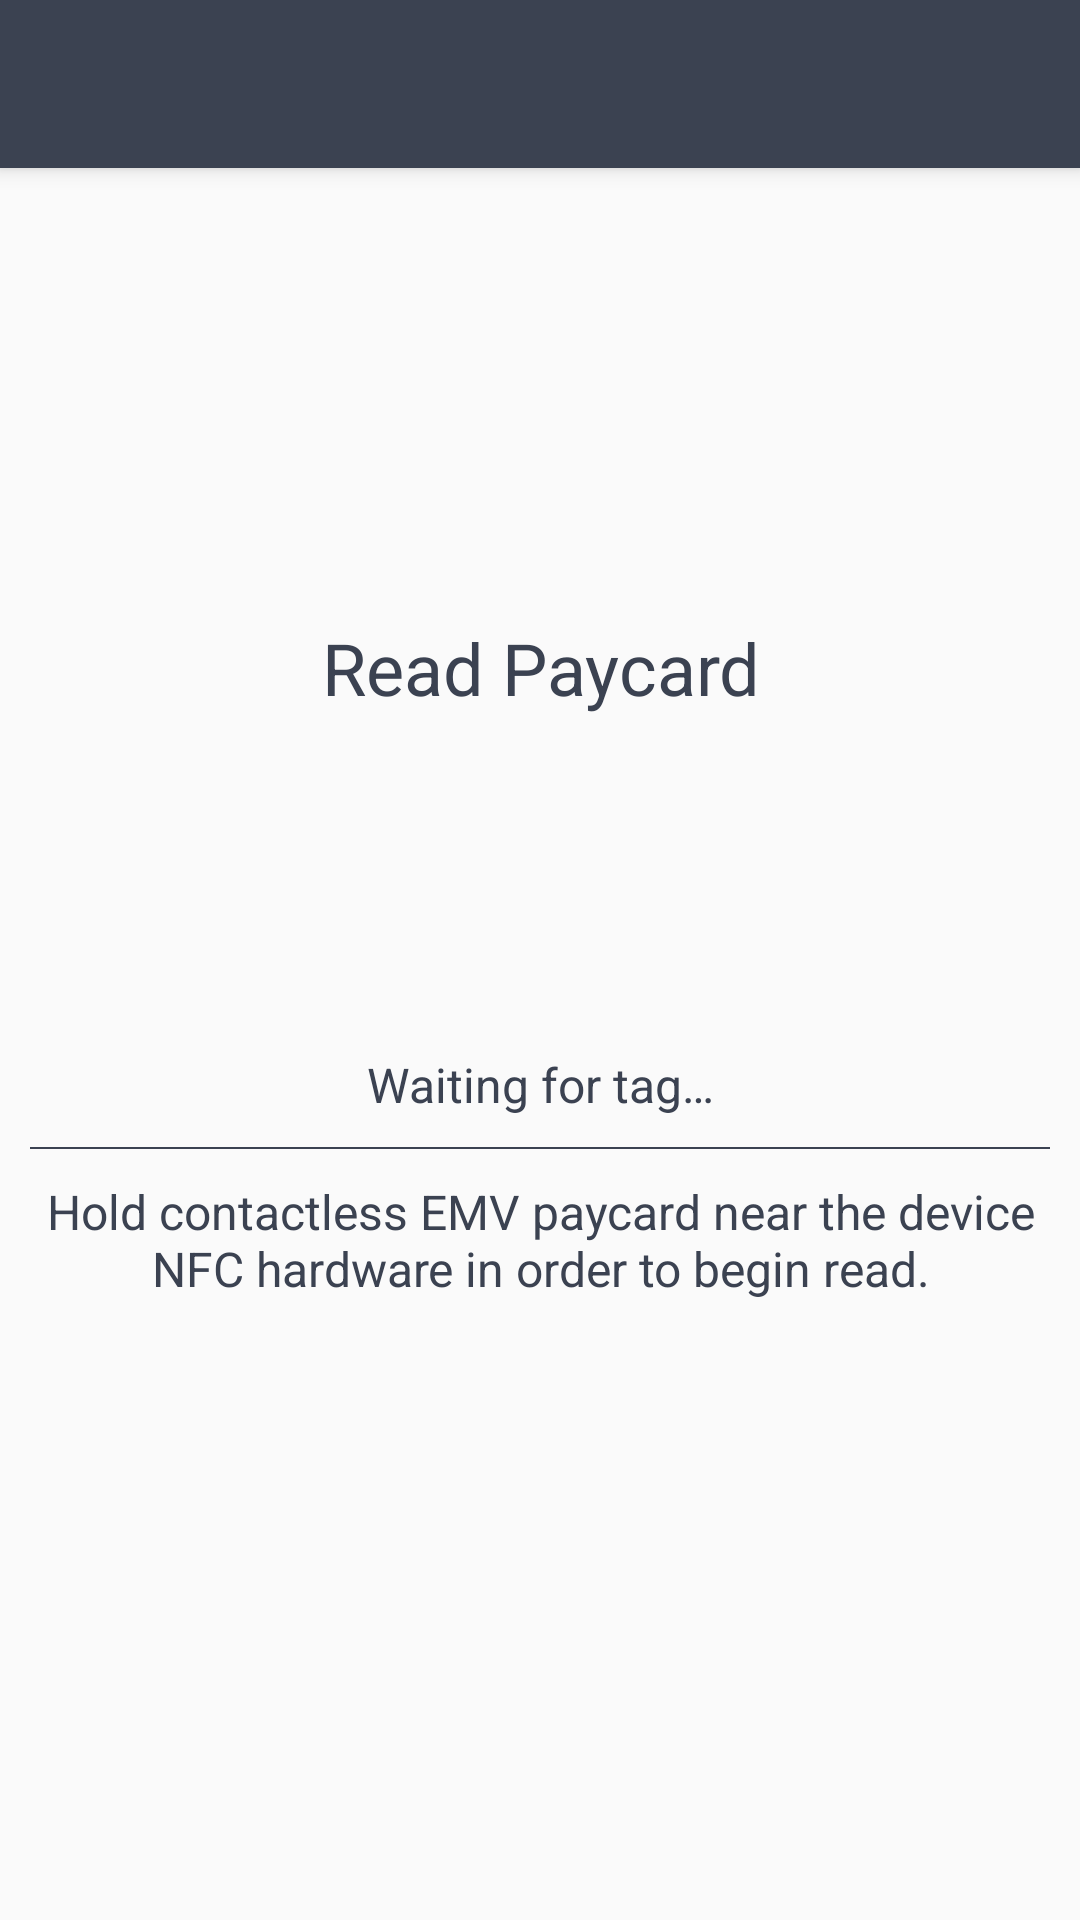

Android layout source for this screen:
<!-- AndroidManifest.xml: activity theme AppTheme.NoActionBar -->
<!-- res/layout/activity_read_paycard.xml -->
<?xml version="1.0" encoding="utf-8"?>
<android.support.design.widget.CoordinatorLayout xmlns:android="http://schemas.android.com/apk/res/android"
    xmlns:app="http://schemas.android.com/apk/res-auto"
    xmlns:tools="http://schemas.android.com/tools"
    android:layout_width="match_parent"
    android:layout_height="match_parent"
    tools:context="com.viliyantrbr.nfcemvpayer.activity.ReadPaycardActivity">

    <android.support.design.widget.AppBarLayout
        android:layout_width="match_parent"
        android:layout_height="wrap_content"
        android:theme="@style/AppTheme.AppBarOverlay">

        <android.support.v7.widget.Toolbar
            android:id="@+id/toolbar"
            android:layout_width="match_parent"
            android:layout_height="?attr/actionBarSize"
            android:background="?attr/colorPrimary"
            app:popupTheme="@style/AppTheme.PopupOverlay" />

    </android.support.design.widget.AppBarLayout>

    <ScrollView
        android:layout_width="match_parent"
        android:layout_height="match_parent"
        android:paddingTop="@dimen/activity_vertical_margin"
        android:paddingBottom="@dimen/activity_vertical_margin"
        android:paddingStart="@dimen/activity_horizontal_margin"
        android:paddingEnd="@dimen/activity_horizontal_margin">

        <LinearLayout
            android:layout_width="match_parent"
            android:layout_height="wrap_content"
            android:layout_gravity="center"
            android:orientation="vertical">

            <TextView
                android:id="@+id/app_compat_activity_main_read_headline"
                android:layout_width="wrap_content"
                android:layout_height="wrap_content"
                android:layout_marginBottom="@dimen/activity_vertical_margin"
                android:layout_gravity="center"
                android:gravity="center"
                android:text="@string/title_activity_read_paycard"
                android:textColor="@color/colorPrimary"
                android:textAppearance="@style/Base.TextAppearance.AppCompat.Headline" />

            <ImageView
                android:id="@+id/app_compat_activity_main_read_image"
                android:layout_width="72dp"
                android:layout_height="72dp"
                android:layout_marginTop="@dimen/activity_vertical_margin"
                android:layout_marginBottom="@dimen/activity_vertical_margin"
                android:layout_gravity="center"
                android:gravity="center"
                android:src="@drawable/contactless"
                android:contentDescription="@string/contactless" />

            <ProgressBar
                android:id="@+id/app_compat_activity_main_read_progress"
                android:layout_width="wrap_content"
                android:layout_height="wrap_content"
                android:layout_gravity="center"
                android:gravity="center"
                android:visibility="gone" />

            <TextView
                android:id="@+id/app_compat_activity_main_read_description_waiting_subhead"
                android:layout_width="wrap_content"
                android:layout_height="wrap_content"
                android:layout_marginTop="@dimen/activity_vertical_margin"
                android:layout_marginBottom="@dimen/activity_vertical_margin"
                android:layout_gravity="center"
                android:gravity="center"
                android:text="@string/description_waiting_app_compat_activity_read_host"
                android:textColor="@color/colorPrimary"
                android:textAppearance="@style/Base.TextAppearance.AppCompat.Subhead" />

            <TextView
                android:id="@+id/app_compat_activity_main_read_description_reading_subhead"
                android:layout_width="wrap_content"
                android:layout_height="wrap_content"
                android:layout_marginTop="@dimen/activity_vertical_margin"
                android:layout_marginBottom="@dimen/activity_vertical_margin"
                android:layout_gravity="center"
                android:gravity="center"
                android:text="@string/reading"
                android:textColor="@color/colorPrimary"
                android:textAppearance="@style/Base.TextAppearance.AppCompat.Subhead"
                android:visibility="gone" />

            <View
                android:layout_width="match_parent"
                android:layout_height="0.6dp"
                android:background="@color/colorPrimary" />

            <TextView
                android:id="@+id/app_compat_activity_main_read_description_subhead"
                android:layout_width="wrap_content"
                android:layout_height="wrap_content"
                android:layout_marginTop="@dimen/activity_vertical_margin"
                android:layout_gravity="center"
                android:gravity="center"
                android:text="@string/description_activity_read_paycard"
                android:textColor="@color/colorPrimary"
                android:textAppearance="@style/Base.TextAppearance.AppCompat.Subhead" />

        </LinearLayout>

    </ScrollView>

</android.support.design.widget.CoordinatorLayout>
<!-- resources referenced by this layout -->
<resources>
  <color name="colorPrimary">#3B4251</color>
  <dimen name="activity_horizontal_margin">@dimen/activity_margin</dimen>
  <dimen name="activity_vertical_margin">@dimen/activity_margin</dimen>
  <string name="contactless">Contactless</string>
  <string name="description_activity_read_paycard">Hold contactless EMV paycard near the device NFC hardware in order to begin read.</string>
  <string name="description_waiting_app_compat_activity_read_host">Waiting for tag…</string>
  <string name="reading">Reading…</string>
  <string name="title_activity_read_paycard">Read Paycard</string>
  <style name="AppTheme.AppBarOverlay" parent="ThemeOverlay.AppCompat.Dark.ActionBar" />
  <style name="AppTheme.PopupOverlay" parent="ThemeOverlay.AppCompat.Light" />
  <style name="AppTheme.NoActionBar">
          <item name="windowActionBar">false</item>
          <item name="windowNoTitle">true</item>
      </style>
  <dimen name="activity_margin">10dp</dimen>
</resources>
